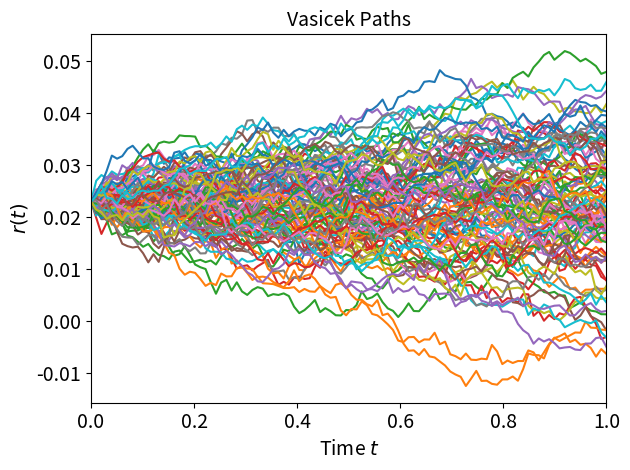
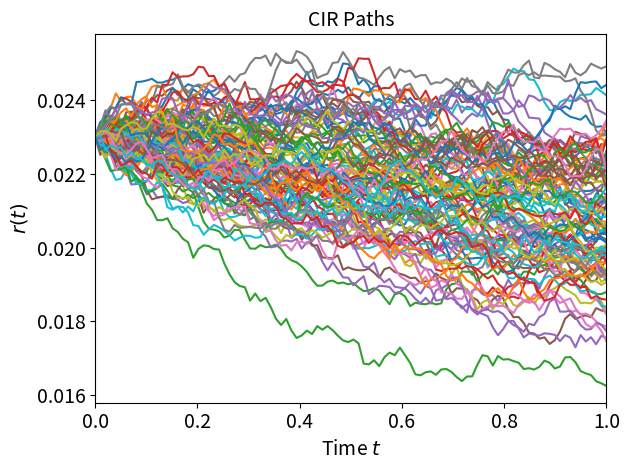
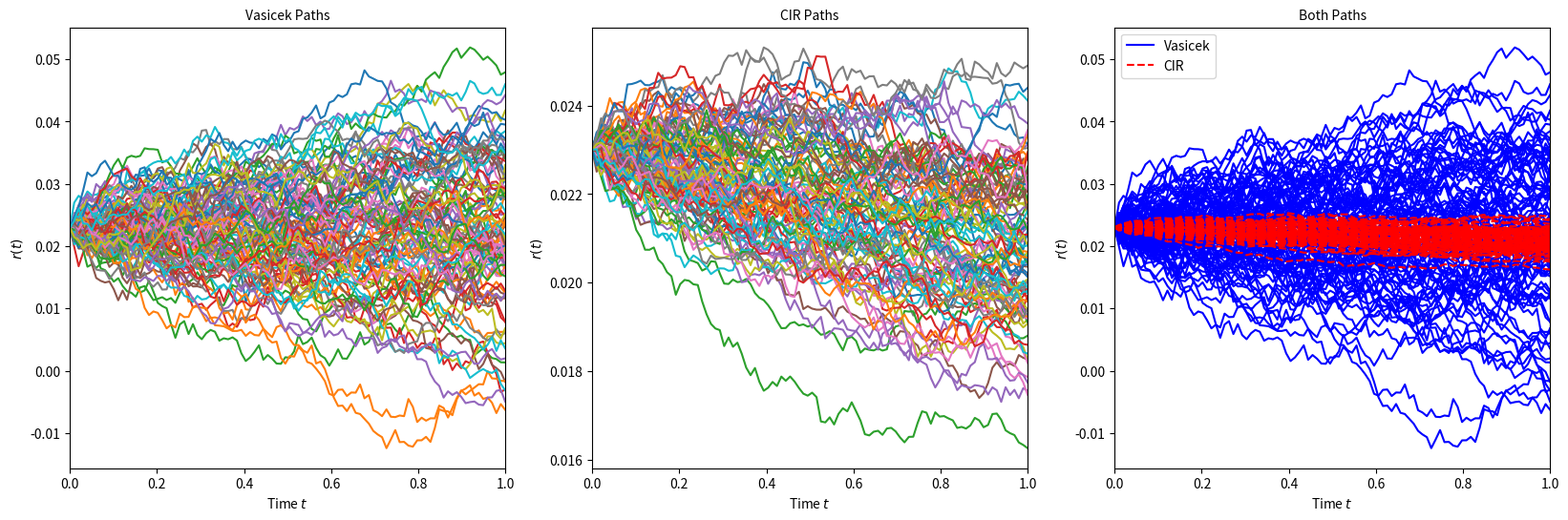

Write Python code to recreate these figures, in order.
import matplotlib.pyplot as plt
import numpy as np

def vasicek(r0, k, theta, sigma, T, N, M):
    dt = T / N
    rates = np.zeros((N, M))
    rates[0, :] = r0
    for j in range(M):
        for i in range(1, N):
            dr = (
                k * (theta - rates[i - 1, j]) * dt
                + sigma * np.sqrt(dt) * np.random.normal()
            )
            rates[i, j] = rates[i - 1, j] + dr
    return rates

M = 100  # Number of paths for MC
N = 100  # Number of steps
T = 1.0  # Maturity
r0 = 0.023
k = 0.20
theta = 0.01
sigma = 0.012
t = np.linspace(0, T, N)

rates = vasicek(r0, k, theta, sigma, T, N, M)

for j in range(M):
    plt.plot(t, rates[:, j])

plt.xlabel("Time $t$", fontsize=14)
plt.ylabel("$r(t)$", fontsize=14)
plt.title("Vasicek Paths", fontsize=14)
axes = plt.gca()
axes.set_xlim([0, T])
plt.xticks(fontsize=14)
plt.yticks(fontsize=14)
plt.tight_layout()
plt.show()

def cir(r0, k, theta, sigma, T, N, M):
    dt = T / N
    rates = np.zeros((N, M))
    rates[0, :] = r0
    for j in range(M):
        for i in range(1, N):
            dr = (
                k * (theta - rates[i - 1, j]) * dt
                + sigma
                * np.sqrt(dt)
                * np.sqrt(np.maximum(rates[i - 1, j], 0))
                * np.random.normal()
            )
            rates[i, j] = rates[i - 1, j] + dr
    return rates

rates_cir = cir(r0, k, theta, sigma, T, N, M)

for j in range(M):
    plt.plot(t, rates_cir[:, j])

plt.xlabel("Time $t$", fontsize=14)
plt.ylabel("$r(t)$", fontsize=14)
plt.title("CIR Paths", fontsize=14)
axes = plt.gca()
axes.set_xlim([0, T])
plt.xticks(fontsize=14)
plt.yticks(fontsize=14)
plt.tight_layout()
plt.show()

plt.figure(figsize=(20, 6))
plt.subplot(131)
plt.plot(t, rates[:, :])
plt.xlabel("Time $t$", fontsize=10)
plt.ylabel("$r(t)$", fontsize=10)
plt.title("Vasicek Paths", fontsize=10)
axes = plt.gca()
axes.set_xlim([0, T])
plt.xticks(fontsize=10)
plt.yticks(fontsize=10)

plt.subplot(132)
plt.plot(t, rates_cir[:, :])
plt.xlabel("Time $t$", fontsize=10)
plt.ylabel("$r(t)$", fontsize=10)
plt.title("CIR Paths", fontsize=10)
axes = plt.gca()
axes.set_xlim([0, T])
plt.xticks(fontsize=10)
plt.yticks(fontsize=10)

plt.subplot(133)
plt.plot(t, rates[:, 1:], "b")
plt.plot(t, rates[:, 0], "b", label="Vasicek")
plt.plot(t, rates_cir[:, 1:], "r--")
plt.plot(t, rates_cir[:, 0], "r--", label="CIR")
plt.legend()
plt.xlabel("Time $t$", fontsize=10)
plt.ylabel("$r(t)$", fontsize=10)
plt.title("Both Paths", fontsize=10)
axes = plt.gca()
axes.set_xlim([0, T])
plt.xticks(fontsize=10)
plt.yticks(fontsize=10)
plt.show()
